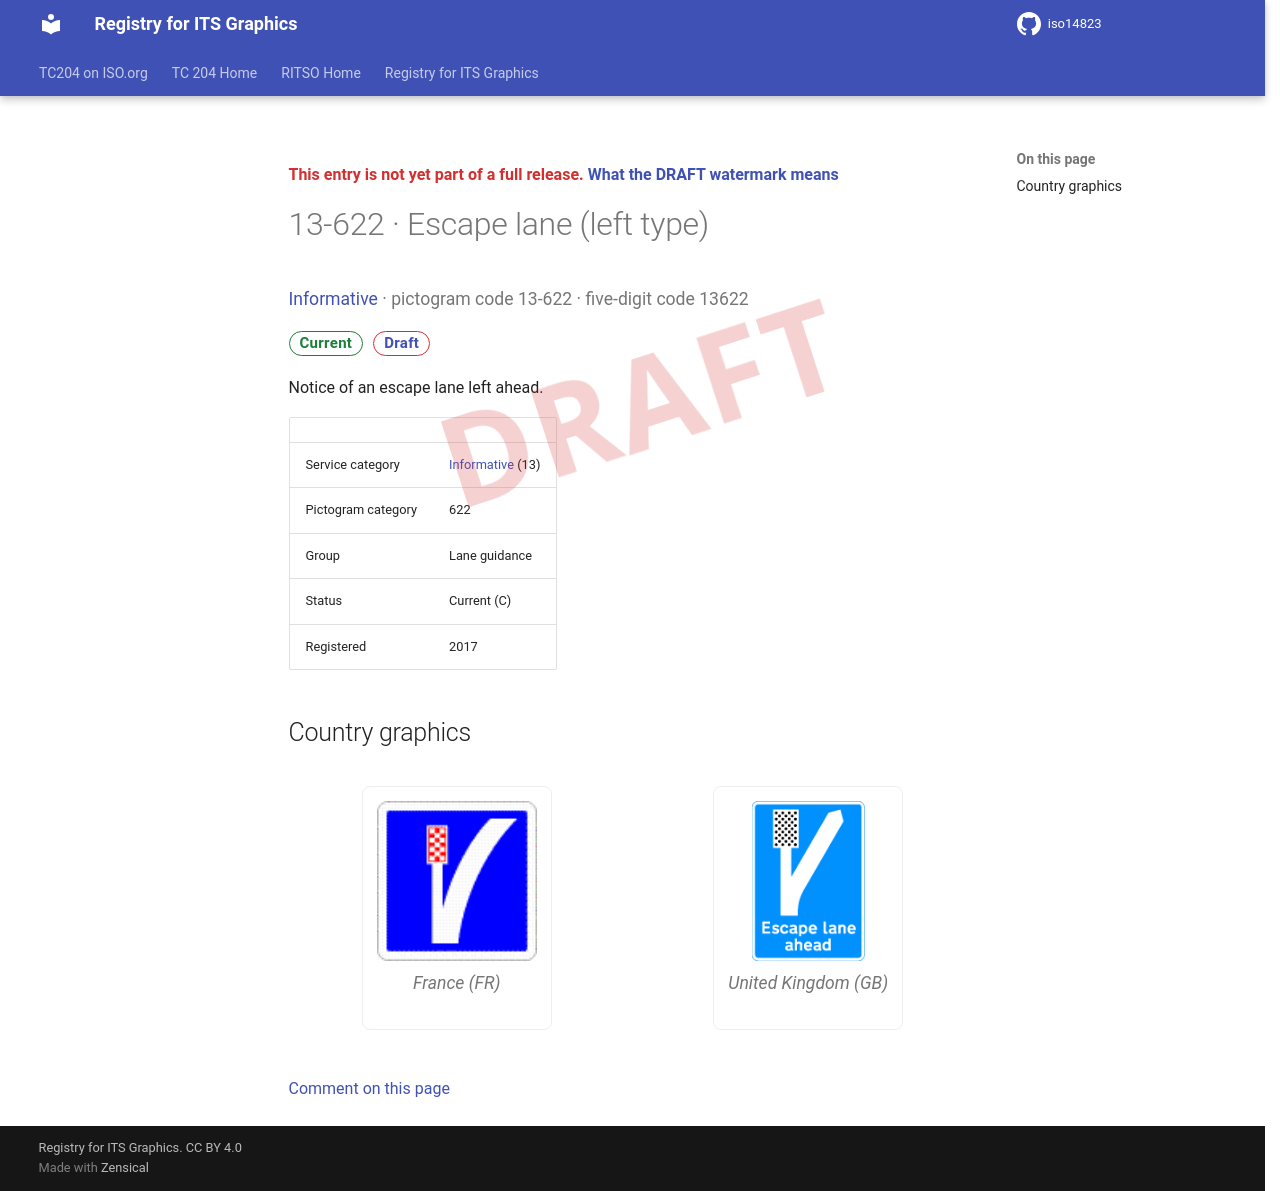

repository: k-vaughn/iso14823 · page: v0.1.0-alpha.1/signs/13-622/index.html · generator: mkdocs

<div class="draft4-watermark" aria-hidden="true"></div>

<p class="draft-note">This entry is not yet part of a full release. <a href="../#draft-watermark">What the DRAFT watermark means</a></p>

# 13-622 · Escape lane (left type)

<p class="sign-kicker"><a href="../categories/13/">Informative</a> · pictogram code 13-622 · five-digit code 13622</p>
<p class="sign-chips"><span class="chip chip-current">Current</span> <a class="chip chip-draft" href="../#draft-watermark">Draft</a></p>
<p>Notice of an escape lane left ahead.</p>
| | |
| --- | --- |
| Service category | <a href="../categories/13/">Informative</a> (13) |
| Pictogram category | 622 |
| Group | Lane guidance |
| Status | Current (C) |
| Registered | 2017 |

## Country graphics

<div class="sign-grid">
<figure class="sign-card">
<img src="../graphics/fr/13-622.png" alt="France graphic for Escape lane (left type) (13-622)" loading="lazy">

<figcaption>France (FR)</figcaption>
</figure>
<figure class="sign-card">
<img src="../graphics/gb/13-622.png" alt="United Kingdom graphic for Escape lane (left type) (13-622)" loading="lazy">

<figcaption>United Kingdom (GB)</figcaption>
</figure>
</div>

[Comment on this page](https://github.com/k-vaughn/iso14823/issues/new?template=page-feedback.yml&title=%5BPage+feedback%5D+13-622+%C2%B7+Escape+lane+%28left+type%29&page-title=13-622+%C2%B7+Escape+lane+%28left+type%29&page-path=signs%2F13-622.md)
